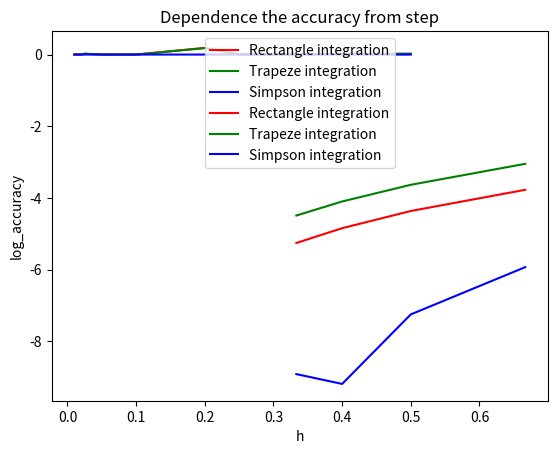

The matplotlib source for this figure:
import numpy as np
import matplotlib.pyplot as plt


f = lambda x: (3*x+4) / (2*x+7)
x_0 = -2.0
x_1 = 2.0
h1 = 1.0
h2 = 0.5

accuracy = lambda f1,f2: abs(f1 - f2)

I = 1.77777

def rectangle_integration(a, b, h):
    integ = 0.0
    x = a
    while x < b:
        integ += f(x + h / 2)
        x += h
    return h*integ

def trapeze_integration(a, b, h):
    integ = f(a) / 2
    x = a + h
    while x < b:
        integ += f(x)
        x += h
    return h*(integ + f(x) / 2)

def simpson_integration(a, b, h):
    integ = 0.0
    x = a + h
    while x < b:
        integ += f(x - h) + 4*f(x) + f(x + h)
        x += h + h
    return h*integ/3

def runge_romberg_richardson(h1, F1, h2, F2, p):
    if h1 < h2:
        return F1 + (F1 - F2) / ((h2 / h1)**p - 1)
    else:
        return F2 + (F2 - F1) / ((h1 / h2)**p - 1)

R1 = rectangle_integration(x_0, x_1, h1)
R2 = rectangle_integration(x_0, x_1, h2)

T1 = trapeze_integration(x_0, x_1, h1)
T2 = trapeze_integration(x_0, x_1, h2)

S1 = simpson_integration(x_0, x_1, h1)
S2 = simpson_integration(x_0, x_1, h2)

RRR_R = runge_romberg_richardson(h1, R1, h2, R2, 2)
RRR_T = runge_romberg_richardson(h1, T1, h2, T2, 2)
RRR_S = runge_romberg_richardson(h1, S1, h2, S2, 4)

accuracy(RRR_R, I)
accuracy(RRR_T, I)
accuracy(RRR_S, I)

print('rectangle_integration',R1,h1,R2,h2)
print('trapeze_integration',T1,h1,T2,h2)
print('simpson_integration',S1,h1,S2,h2)


x = [0.01,0.02,0.025,0.05, 0.1, 0.2, 0.25, 0.5]

y1 = list(map(lambda step: accuracy(RRR_R, rectangle_integration(x_0, x_1, step)), x))
y2 = list(map(lambda step: accuracy(RRR_T, trapeze_integration(x_0, x_1, step)), x))
y3 = list(map(lambda step: accuracy(RRR_S, simpson_integration(x_0, x_1, step)), x))

# fig = plt.figure(figsize=(10, 5))

plt.plot(x, y1,'r', label = 'Rectangle integration')
plt.plot(x, y2,'g', label = 'Trapeze integration')
plt.plot(x, y3,'b', label = 'Simpson integration')

plt.xlabel('h')
plt.ylabel('accuracy')

plt.title('Dependence the accuracy from step')

plt.legend(loc='upper center')
# plt.legend()
# plt.show()


x = [(x_1 - x_0) / i + 0.000001 for i in range(6, 14, 2)]

y1 = list(map(lambda step: np.log(accuracy(RRR_R, rectangle_integration(x_0, x_1, step))), x))
y2 = list(map(lambda step: np.log(accuracy(RRR_T, trapeze_integration(x_0, x_1, step))), x))
y3 = list(map(lambda step: np.log(accuracy(RRR_S, simpson_integration(x_0, x_1, step))), x))

# fig = plt.figure(figsize=(10, 5))

plt.plot(x, y1,'r', label = 'Rectangle integration')
plt.plot(x, y2,'g', label = 'Trapeze integration')
plt.plot(x, y3,'b', label = 'Simpson integration')

plt.xlabel('h')
plt.ylabel('log_accuracy')

plt.title('Dependence the accuracy from step')
plt.legend(loc='upper center')

# plt.legend()
# plt.show()
